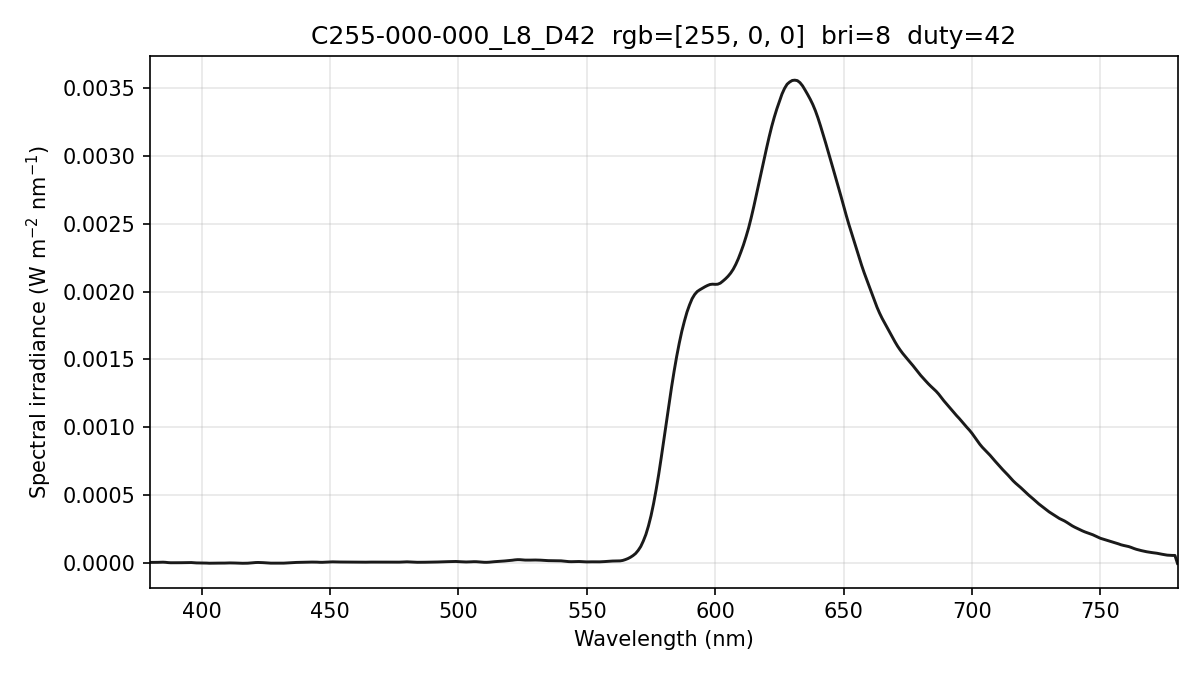

The data file committed next to this chart (first rows):
wavelength_nm, spectral_irradiance_W_m2_nm, spectral_irradiance_std_W_m2_nm, spectral_irradiance_uW_cm2_nm, photon_irradiance_photons_m2_s_nm
380, 7.45338186e-06, 2.88426190e-06, 7.45338186e-04, 1.42580534e+13
381, 7.45338186e-06, 2.88426190e-06, 7.45338186e-04, 1.42955746e+13
382, 7.45338186e-06, 2.88426190e-06, 7.45338186e-04, 1.43330958e+13
383, 7.97037720e-06, 2.88587171e-06, 7.97037720e-04, 1.53674184e+13
384, 8.97152054e-06, 2.91165281e-06, 8.97152054e-04, 1.73428532e+13
385, 9.17219741e-06, 2.29190041e-06, 9.17219741e-04, 1.77769557e+13
386, 8.05541174e-06, 1.54529477e-06, 8.05541174e-04, 1.56530263e+13
387, 6.03073711e-06, 2.24126631e-06, 6.03073711e-04, 1.17491008e+13
388, 4.94889434e-06, 2.50873673e-06, 4.94889434e-04, 9.66636466e+12
389, 4.80988497e-06, 1.52654138e-06, 4.80988497e-04, 9.41905991e+12
390, 5.09816858e-06, 5.69169889e-07, 5.09816858e-04, 1.00092622e+13
391, 5.20801715e-06, 8.13034825e-07, 5.20801715e-04, 1.02511463e+13
392, 5.20279197e-06, 1.39737900e-06, 5.20279197e-04, 1.02670528e+13
393, 5.55356879e-06, 1.59163703e-06, 5.55356879e-04, 1.09872239e+13
394, 6.29996804e-06, 1.22212942e-06, 6.29996804e-04, 1.24956207e+13
395, 6.82935801e-06, 3.95488797e-07, 6.82935801e-04, 1.35800148e+13
396, 6.35307515e-06, 4.42413092e-07, 6.35307515e-04, 1.26649199e+13
397, 4.87111982e-06, 1.27030283e-06, 4.87111982e-04, 9.73514865e+12
398, 3.76265643e-06, 1.66424948e-06, 3.76265643e-04, 7.53877713e+12
399, 3.54074058e-06, 1.61376007e-06, 3.54074058e-04, 7.11197583e+12
400, 3.94396592e-06, 1.29242167e-06, 3.94396592e-04, 7.94175368e+12
401, 3.61137977e-06, 9.60841891e-07, 3.61137977e-04, 7.29022280e+12
402, 2.48632836e-06, 4.04474627e-07, 2.48632836e-04, 5.03161965e+12
403, 1.45374495e-06, 2.18479177e-07, 1.45374495e-04, 2.94928357e+12
404, 1.27808937e-06, 7.04540217e-07, 1.27808937e-04, 2.59935655e+12
405, 1.90672734e-06, 1.28179949e-06, 1.90672734e-04, 3.88746852e+12
406, 2.34489948e-06, 1.85116490e-06, 2.34489948e-04, 4.79262591e+12
407, 2.35920417e-06, 2.37900317e-06, 2.35920417e-04, 4.83373908e+12
408, 2.22433921e-06, 2.53935188e-06, 2.22433921e-04, 4.56861381e+12
409, 2.51745778e-06, 2.11238122e-06, 2.51745778e-04, 5.18332895e+12
410, 3.23855962e-06, 1.38683871e-06, 3.23855962e-04, 6.68434753e+12
411, 3.68144208e-06, 1.30321562e-06, 3.68144208e-04, 7.61698431e+12
412, 3.59665828e-06, 1.33710147e-06, 3.59665828e-04, 7.45967077e+12
413, 2.97006833e-06, 9.99759026e-07, 2.97006833e-04, 6.17503978e+12
414, 2.25580961e-06, 7.42717613e-07, 2.25580961e-04, 4.70138753e+12
415, 1.49740935e-06, 4.95814831e-07, 1.49740935e-04, 3.12832528e+12
416, 1.06318929e-06, 5.76404394e-07, 1.06318929e-04, 2.22652304e+12
417, 1.11599443e-06, 1.07132465e-06, 1.11599443e-04, 2.34272520e+12
418, 1.72713347e-06, 1.82220648e-06, 1.72713347e-04, 3.63433914e+12
419, 2.98681718e-06, 2.68319465e-06, 2.98681718e-04, 6.30007807e+12
420, 4.76220145e-06, 3.88008991e-06, 4.76220145e-04, 1.00688604e+13
421, 6.42384779e-06, 5.05493431e-06, 6.42384779e-04, 1.36144658e+13
422, 7.07712426e-06, 5.30226256e-06, 7.07712426e-04, 1.50346229e+13
423, 6.72202948e-06, 4.59634981e-06, 6.72202948e-04, 1.43141000e+13
424, 5.61582215e-06, 3.40010620e-06, 5.61582215e-04, 1.19867782e+13
425, 4.20036935e-06, 2.01303683e-06, 4.20036935e-04, 8.98668830e+12
426, 2.75119549e-06, 7.55998104e-07, 2.75119549e-04, 5.90003133e+12
427, 1.98840846e-06, 8.04102906e-07, 1.98840846e-04, 4.27421876e+12
428, 1.92037873e-06, 1.60884467e-06, 1.92037873e-04, 4.13765165e+12
429, 2.03925589e-06, 1.99042261e-06, 2.03925589e-04, 4.40405046e+12
430, 1.87635243e-06, 1.75366551e-06, 1.87635243e-04, 4.06168405e+12
431, 1.62281926e-06, 1.38095756e-06, 1.62281926e-04, 3.52103782e+12
432, 2.06426246e-06, 1.58308825e-06, 2.06426246e-04, 4.48923074e+12
433, 3.25013674e-06, 1.90730469e-06, 3.25013674e-04, 7.08455860e+12
434, 4.75944804e-06, 2.20125364e-06, 4.75944804e-04, 1.03984734e+13
435, 5.93725437e-06, 1.83781883e-06, 5.93725437e-04, 1.30016413e+13
436, 6.76745813e-06, 7.82245312e-07, 6.76745813e-04, 1.48537235e+13
437, 7.37789351e-06, 5.21528331e-07, 7.37789351e-04, 1.62306939e+13
438, 7.87022259e-06, 1.06033861e-06, 7.87022259e-04, 1.73533927e+13
439, 8.27317530e-06, 1.18272620e-06, 8.27317530e-04, 1.82835286e+13
... 341 more rows
